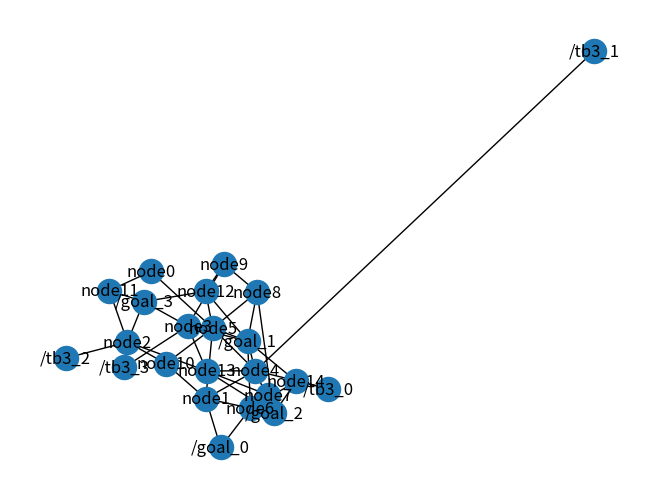

Reproduce this figure in Python.
# Name: Phuc Tran and Andy Kotz
# Task: Machine Learning Implementation of Conflict Based Search

import networkx as nx
import math
import random
import copy
import matplotlib.pyplot as plt
import json

robot_linear_vel = 0.2  # m/s
robot_angular_vel = 0.2 # rad/s

# ros parameters
constraint_list = []
robot_names = ["/tb3_0", "/tb3_1", "/tb3_2", "/tb3_3"]
goal_names = ["/goal_0", "/goal_1", "/goal_2", "/goal_3"]
robot_locations = [[0,2], [0,4], [0,6], [0,8]]
goal_locations = [[6,4], [2,2], [9,1], [2, 8]]

# global parameters (instance variables)
location_graph = nx.Graph()
task_allocation_dict = {}
task_path_dict = {}
time_stamp_dict = {}

# GOAL: Create a connected graph of robots, goals, and possible location nodes


def include_robot():
    global location_graph
    """Include the robots' poses in the new tree."""
    # Initialize a location graph
    location_graph = nx.Graph()
    locations = []

    i = 0
    # For each of the robot, create a new node
    while i < len(robot_locations):
        robot_node_i = "/tb3_" + str(i)
        x = robot_locations[i][0]
        y = robot_locations[i][1]
        locations.append((x, y))
        location_graph.add_node(robot_node_i, location=[x, y])
        i += 1

    i = 0
    # For each of the goal, create a new node
    while i < len(goal_locations):
        goal_node_i = "/goal_" + str(i)
        x = goal_locations[i][0]
        y = goal_locations[i][1]
        locations.append((x, y))
        location_graph.add_node(goal_node_i, location=[x, y])
        i += 1


def construct_graph(spanning_tree, num_node, threshold, grid_x, grid_y):
    """Create a spanning tree that covers all nodes."""
    # Default node name
    node_str = "node"
    locations = []
    # initialize the nodes in the graph
    i = 0
    while i < num_node:

        x = random.randint(0, grid_x)
        y = random.randint(0, grid_y)
        # let's make sure that the location is not repeated and it's not touching one of the robots' initial pose
        if (x, y) not in locations and [x, y, 0] not in robot_locations:
            locations.append((x,y))
            new_node = node_str + str(i)
            spanning_tree.add_node(new_node, location=[x, y])
            i += 1

    # Iterate through all the possible combinations of the nodes
    for node_i in location_graph.nodes:
        for node_j in location_graph.nodes:
            if node_i != node_j:

                # don't link the robots together (avoid collisions)
                if node_i[:4] == "/tb3" and node_j[:4] == "/tb3":
                    continue
                else:
                    # compute the distance between the two nodes
                    positions_i = spanning_tree.nodes[node_i]["location"]
                    positions_j = spanning_tree.nodes[node_j]["location"]
                    distance = math.sqrt((positions_i[0] - positions_j[0]) ** 2 + (positions_i[1] - positions_j[1]) ** 2)

                    # if nodes are close enough to make the references
                    if distance < threshold:
                        spanning_tree.add_edge(node_i, node_j, weight=distance)

    # Recursively call until the graph becomes connected
    if not nx.is_connected(spanning_tree):
        return construct_graph(location_graph, num_node, threshold, grid_x, grid_y)
    return spanning_tree


def allocate():
    """Allocate the robots' names to the goals."""
    global goal_names, location_graph, task_path_dict, task_allocation_dict

    task_allocation_dict = {}
    task_path_dict = {}

    # Greedy allocation: choose the most efficient robot in sequential order of the nodes
    if goal_names:
        # Create the tasks to allocate and the robot to allocate
        tasks_to_allocate = goal_names[:]
        robot_to_allocate = robot_names[:]
        while tasks_to_allocate:

            # Let the initialize min cost be infinities, keep track of
            # the minimum cost of the task, and the most efficient to doing that task
            new_task = tasks_to_allocate.pop()
            min_cost = float('inf')
            min_path = []
            most_eff_robot = ""
            for robot in robot_to_allocate:

                # add the constraints to the graph
                location_graph_with_constraints = copy.deepcopy(location_graph)
                for constraint in constraint_list:
                    if constraint[0] == robot and location_graph_with_constraints.has_node(constraint[0]):
                        location_graph_with_constraints.remove_node(constraint[1])

                # with the length of the cost
                length, path = nx.single_source_dijkstra(location_graph_with_constraints, robot, new_task)
                if length < min_cost:
                    min_cost = length
                    min_path = path
                    most_eff_robot = robot

            # assign the pairing and remove the robot
            task_allocation_dict[most_eff_robot] = new_task
            task_path_dict[most_eff_robot] = min_path
            robot_to_allocate.remove(most_eff_robot)


def calculate_timestamp():
    """Calculate when the robot will reach each node."""
    global task_path_dict, location_graph, time_stamp_dict

    time_stamp_dict = {}

    for robot in task_path_dict:

        print(robot)
        current_z = 0
        # find the time to travel the linear distance
        path_list = task_path_dict[robot]
        print(path_list)
        total_time = 0

        i = 0
        while i < len(path_list) - 1:
            # calculating the linear time
            lin_distance = location_graph.get_edge_data(path_list[i], path_list[i+1])["weight"]
            linear_time = lin_distance / robot_linear_vel

            # calculating the angular_time
            positions_i = location_graph.nodes[path_list[i]]["location"]
            positions_j = location_graph.nodes[path_list[i+1]]["location"]

            # theoretically, find the angular distance between the
            # two positions, subtract it from the current z orientation
            ang_distance = math.atan2(positions_j[1] - positions_i[1], positions_j[0] - positions_i[0])
            ang_distance = ang_distance - current_z
            current_z = ang_distance

            # the angular distance might be negative
            angular_time = abs(ang_distance / robot_angular_vel)

            # calculate set the time stamp the robot will be at each node
            total_time = total_time + linear_time + angular_time
            if robot not in time_stamp_dict:
                new_dict = {path_list[i+1]: total_time}
                time_stamp_dict[robot] = new_dict
            else:
                retrieve_dict = time_stamp_dict[robot]
                retrieve_dict[path_list[i+1]] = total_time
            i += 1
        print("----")


def add_constraint(constraint, shorter_robot):
    """Add a new constraint to the robot"""
    constraint_list.append([shorter_robot, constraint])


def find_node_conflict(robot1, robot2):
    """Find the number of  conflict between two robots as well as storing the constraint"""

    path1 = task_path_dict[robot1]
    path2 = task_path_dict[robot2]

    if len(path1) < len(path2):
        shorter_path = path1
        longer_path = path2
    else:
        shorter_path = path2
        longer_path = path1

    num_conflict = 0
    robot1_timestamp_dict = time_stamp_dict[robot1]
    robot2_timestamp_dict = time_stamp_dict[robot2]
    for node in shorter_path[1:]:
        # if the nodes both exist in the path, check if they're at the same time
        if node in longer_path:
            if abs(robot1_timestamp_dict[node] - robot2_timestamp_dict[node]) < 10:
                # find what robot is finishing earlier
                finish_time1 = max(time_stamp_dict[robot1].values())
                finish_time2 = max(time_stamp_dict[robot2].values())
                shorter_robot = robot1 if finish_time1 < finish_time2 else robot2

                # remove the first conflict and add constraint to the
                # the robot who's finishing earlier than the other robot
                path1 = task_path_dict[robot1]
                path2 = task_path_dict[robot2]
                conflict_nodes = list(set(path1) & set(path2))
                add_constraint(conflict_nodes.pop(0), shorter_robot)

                # 1 shows that there is at least one conflict, let's resolve it before anything else
                return 1

    # We went through the shorter path without finding any conflict
    return 0


def resolve_conflict():
    """Resolve conflict between random pairings of robots."""
    hashset = set(robot_names)
    constraint_number = 0

    while hashset:
        # Perform random pairing
        robot1 = hashset.pop()
        robot2 = hashset.pop()
        if find_node_conflict(robot1, robot2) > 0:
            constraint_number += 1

    print(constraint_number)
    return constraint_number


def perform_cbs():
    """A blackbox to perform conflict-based search"""
    global location_graph

    # Let's create the base global location graph
    include_robot()
    location_graph = construct_graph(location_graph, 15, 2, 10, 10)
    nx.draw(location_graph, with_labels=True)
    plt.savefig("location_graph.png")

    # Allocate the robots to each goals and calculate the time stamp
    allocate()
    calculate_timestamp()
    print(time_stamp_dict)

    # If a conflict occurs
    while resolve_conflict() > 0:

        print(time_stamp_dict)
        # Allocate but there will be conflicts next time, as well as the timestamp, so we can resolve future conflicts
        allocate()
        calculate_timestamp()


perform_cbs()
